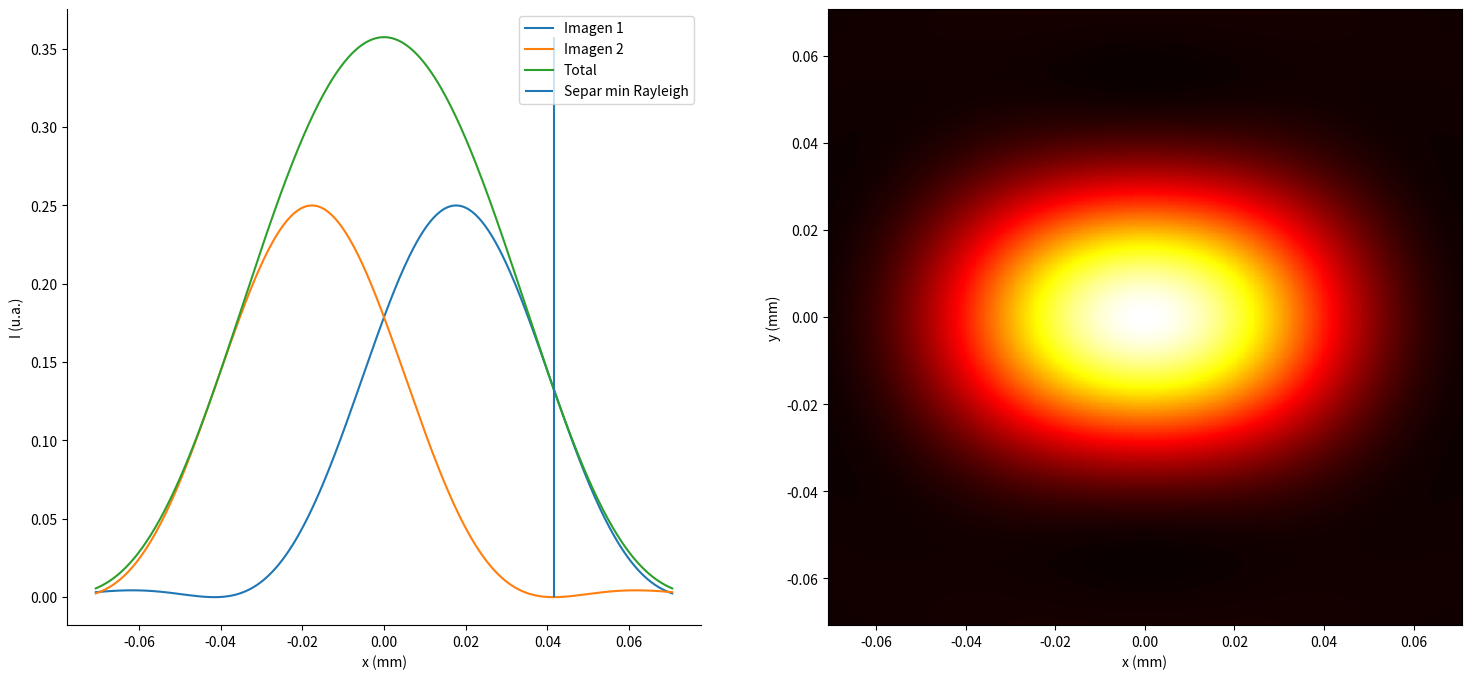

This figure's Python source:
#!/usr/bin/env python
# coding: utf-8

# # Poder de resolución de un sistema óptico
# 
# ## Introducción
# 
# Hemos visto como la difraccion determina que la irradiancia en una pantalla situada tras una abertura, no tendra la distribucion espacial fijada por la sombra geometrica de dicha abertura. El haz se abre y presenta maximos y minimos en la pantalla. Esta observacion se puede interpretar aplicando el principio de Huygens-Fresnel, es decir, calculando la interferencia de las ondas secundarias emitidas por cada punto del frente de ondas que la abertura deja pasar. 
# 
# Tambien hemos visto anteriormente que en el caso particular de una abertura circular, la distribucion de irradiancia en la pantalla se conoce como mancha de Airy, caracterizada por un maximo central en donde se distribuye la mayor parte de la energia y lobulos laterales cada vez menos intensos. Debido a este perfil, el tamagno de la mancha de Airy se suele especificar dando el diametro (o radio) del primer anillo oscuro, o bien, el angulo subtendido con el eje optico por este minimo desde la abertura si se expresa el tamagno en unidades angulares.
# 
# Este valor del angulo que da la posicion del primer minimo de la mancha de Airy sigue la expresion, 
# 
# <div class="alert alert-block alert-success">
#     
# 
# $$ \theta_1 = \frac{1.22 \lambda}{\Phi}$$
# 
# </div>
# 
# donde $\lambda$ es la longitud de onda que ilumina el sistema y $\Phi$ es el diametro de la abertura.
# 
# <center>
#     
# ![Funcion de Airy](airydisk.jpg)
# 
# </center>
# ----------
# 
# Esta distribucion de irradiancia provocada por una abertura circular toma gran importancia al introducir los efectos de la difraccion en la formacion de la imagen de un sistema optico. Efectivamente, todo sistema optico posee una dimension transversal finita, normalmente dada por el tamaño de las lentes o diafragmas incluidos. Este tamaño finito provoca que el haz procedente de un objeto del cual se quiera formar su imagen sea cortado en su entrada al sistema, apareciendo por tanto los efectos de la difracción comentados en este tema. El resultado es que la predicción realizada por la Optica Geometrica para un sistema optico perfecto por la cual la imagen de un punto es un punto deja de tener validez por la difracción. Al incluir sus efectos, la imagen de un punto será una mancha de difracción. Por otro lado, y dado que la mayoria de las lentes y diafragmas utilizados tienen forma circular, esta mancha sera la mancha de Airy comentada anteriormente. 
# 
# 

# ## Limitación en la resolución de dos objetos puntuales cercanos
# 
# <center>
# 
# ![poderfig](poderresolucionfig.png)
# 
# </center>
# 
# Podemos comprender facilmente que, si la imagen de un punto no es otro punto debido a la difracción, sino que es una distribución espacial de irradiancia con una cierta extensión, las imágenes de dos puntos objetos cercanos pueden llegar a solaparse entre si en el plano imagen, resultando en una mancha un poco mas grande. De este modo, podemos llegar a no ser capaces de distinguir las imágenes de esos dos puntos cercanos. Dicho de otro modo, el hecho de que la difracción imponga un cierto tamaño en la imagen de un punto objeto dada por un sistema optico, limita la capacidad del sistema de resolver dos puntos objeto cercanos.
# 
# 
# ## Criterio de Rayleigh
# 
# Aunque distinguir entre dos imágenes superpuestas puede ser algo subjetivo, se ha desarrollado un criterio para discriminar si dos imágenes se encuentran lo suficientemente separadas entre sí para que podamos decir que el sistema resuelve esos dos puntos. Este criterio se denomina **Criterio de Rayleigh** y según el 
# 
# <div class-alert=info>
#     
# *dos imágenes se encuentran resueltas si, al menos, la separación entre los máximos de las manchas de Airy es igual al radio del primer mínimo*.
# 
# </div>
# 
# ## Ángulo mínimo de resolución
# 
# Una magnitud útil para valorar el poder de resolución de un sistema optico es el *angulo mínimo de resolución*, entendido como el mínimo angulo que pueden subtender dos objetos puntuales, vistos desde mi sistema optico, de tal forma que sus imágenes esten resueltas según el criterio de Rayleigh. Es decir, este ángulo $\theta_{min}$ hara que las imágenes se encuentren separadas de tal forma que el maximo de una de las manchas de Airy (correspondiente a una de las imágenes), se encuentre en el primer mínimo de la otra (correspondiente a la imagen del otro punto objeto). Por tanto, 
# 
# $$\theta_{min} = \frac{1.22 \lambda}{D}$$
# 
# donde $D$ es el diametro de la lente o pupila que límite el haz de entrada al sistema optico. 
# 
# Las anteriores consideraciónes pueden tambien plantearse de la siguiente forma: Si llamamos $\theta$ al angulo que subtienden dos puntos objeto cualesquiera desde el sistema optico, estos puntos objeto seran resueltos por el sistema si, 
# 
# $$\theta \ge \theta_{min}$$
# 
# 
# El siguiente codigo calcula las imágenes dadas por una lente de dos puntos objetos cercanos. La distancia entre dichos puntos, la longitud de onda, la focal de la lente o la distancia a la lente se pueden modificar. En la figura, se muestra un perfil de la irradiancia en el plano imagen junto a la referencia que marca la separación impuesta por el criterio de Rayleigh para que dos puntos esten resueltos. También se muestra a la derecha la imagen 2D de lo que observaríamos en la pantalla.

# In[1]:


import numpy as np
import matplotlib.pyplot as plt
get_ipython().run_line_magic('matplotlib', 'inline')
from scipy.special import j1

#Parámetros
############
fprima = 300 # focal de la lente
Da = 4 # mm
Dobj = 2000 # distancia desde la lente a los dos puntos objetos
d =0.2 #separacion entre los puntos objetos
Lambda = 5.5e-4

################
# Calculos
###############
k = 2*np.pi/Lambda
theta = np.arctan(d/Dobj)
sprima = (-Dobj*fprima)/(-Dobj + fprima) # distancia lente-pantalla
x0 = sprima*(d/Dobj)
x = np.linspace(-2*x0,2*x0,350) # distancia al eje en la pantalla


#Corte en 1D
I0 = 1 #mW/cm^2
Icirc1 = I0*(j1(k*0.5*Da*(x-x0/2)/sprima)/(k*0.5*Da*(x-x0/2)/sprima))**2
Icirc2 = I0*(j1(k*0.5*Da*(x+x0/2)/sprima)/(k*0.5*Da*(x+x0/2)/sprima))**2
Icirc = Icirc1 + Icirc2
rayleigh = 1.22*sprima*Lambda/Da - x0/2
fig,ax = plt.subplots(1,2,figsize=(18,8),frameon=False)

ax[0].plot(x,Icirc1,label='Imagen 1')
ax[0].plot(x,Icirc2,label='Imagen 2')
ax[0].plot(x,Icirc,label='Total')
ax[0].vlines(rayleigh,0,np.amax(Icirc),label='Separ min Rayleigh')
ax[0].spines['right'].set_visible(False)
ax[0].spines['top'].set_visible(False)

ax[0].legend()
ax[0].set_xlabel("x (mm)")
ax[0].set_ylabel("I (u.a.)");


#En 2D
[X,Y] = np.meshgrid(x,x)
R1 = np.sqrt((X+x0/2)**2 + Y**2)
R2 = np.sqrt((X-x0/2)**2 + Y**2)
Icirc1 =  I0*(j1(k*0.5*Da*R1/sprima)/(k*0.5*Da*R1/sprima))**2
Icirc2 =  I0*(j1(k*0.5*Da*R2/sprima)/(k*0.5*Da*R2/sprima))**2
Icirctot = Icirc1 + Icirc2
ax[1].pcolormesh(x,x,Icirctot,cmap='hot')
ax[1].set_xlabel('x (mm)')
ax[1].set_ylabel('y (mm)');


# # Cuestiones
# 
# Modificar los parametros del codigo anterior, volviendo a ejecutar la celda para contestar a las siguientes cuestiones:
# 
# 1. Modificar la separacion entre los puntos objetos para observar una situacion en la que los puntos no sean resueltos por la lente y otra en la que si lo sean.
# 
# 2. Si partimos de una situacion en la que no se resuelvan dos puntos objetos, como tendriamos que modificar $\lambda$ para conseguir que si se resolvieran?
# 
# 3. Podriamos conseguir pasar de una situacion en la que no se resuelvan dos puntos objeto a otra en la que si se resuelvan variando unicamente la focal de lente
# 
# 4. Como cambiaria el codigo si en vez de una lente en aire consideraramos que detras de la lente se encuentra un medio con un cierto indice de refraccion?
